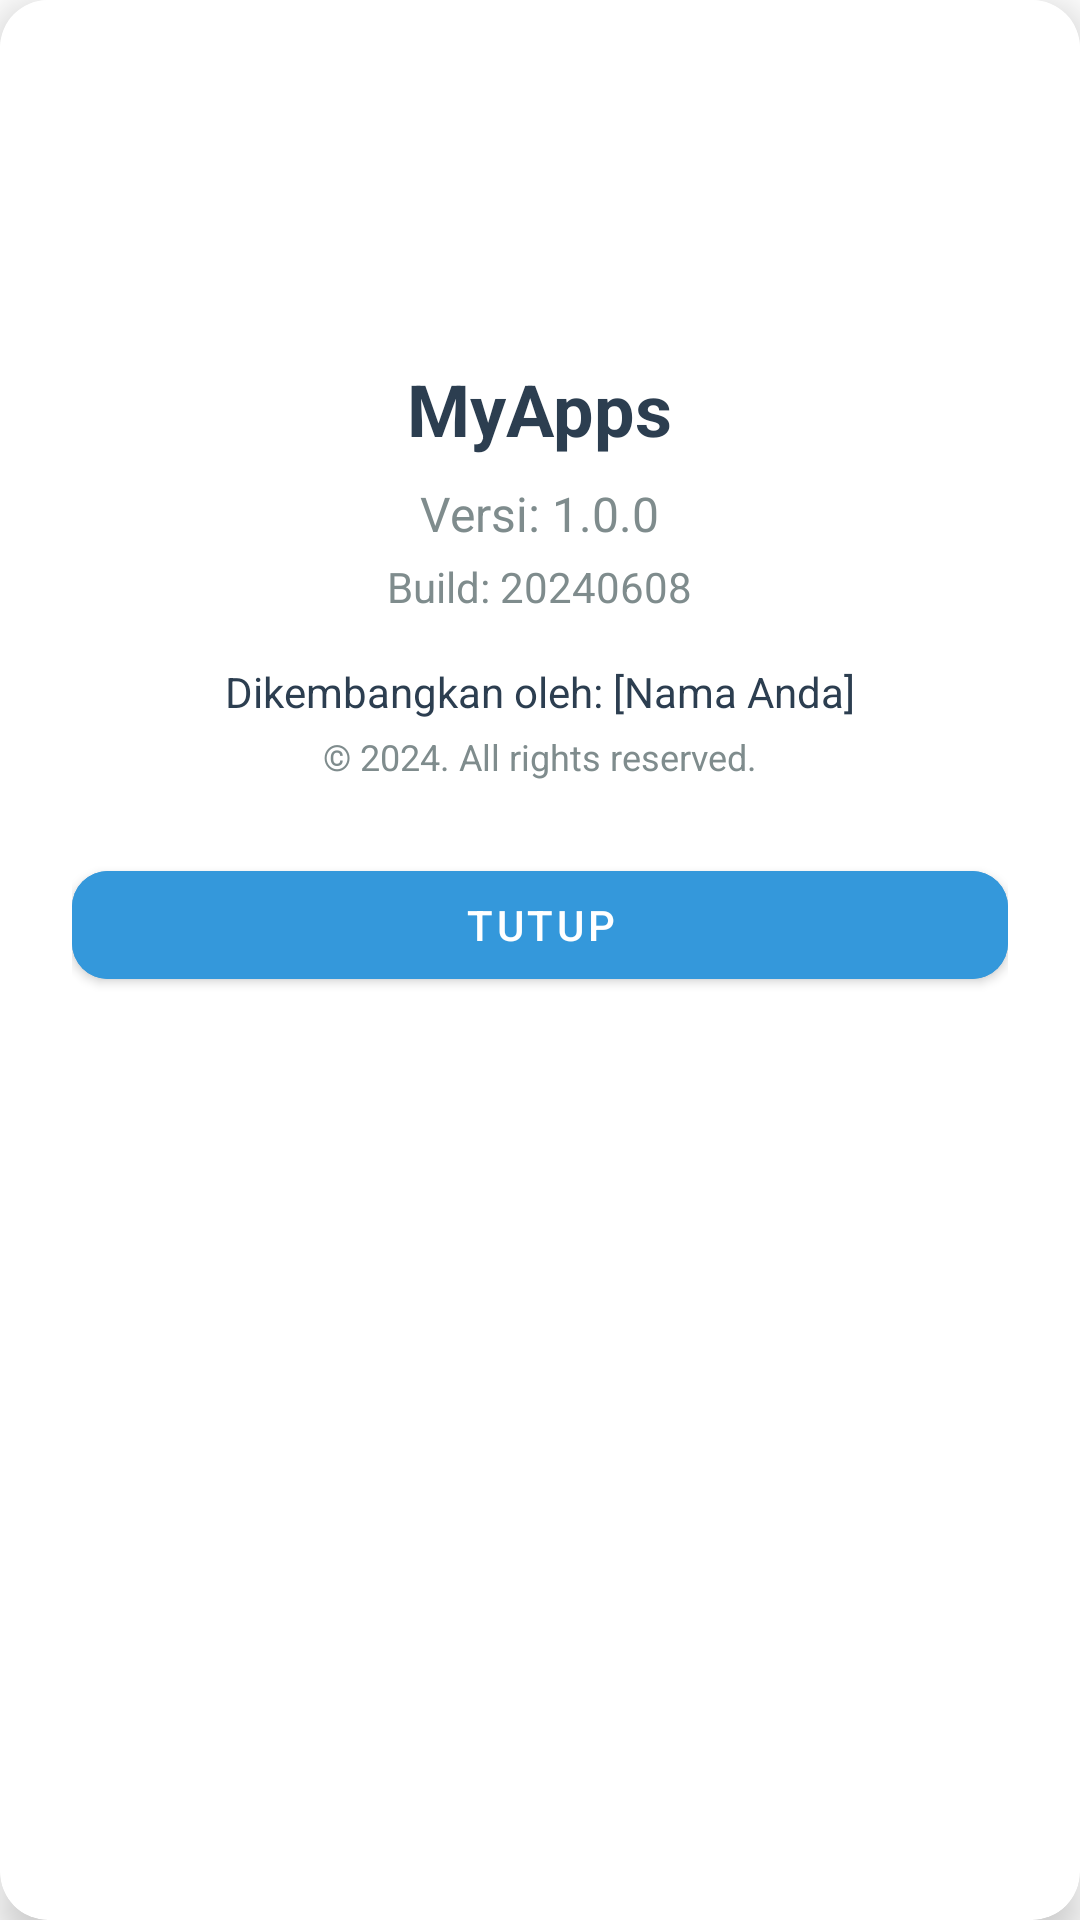

Produce the Android XML layout that renders to this screen, including the resource entries it uses.
<!-- AndroidManifest.xml: application theme Theme.MyApps -->
<!-- res/layout/fragment_about_dialog.xml -->
<com.google.android.material.card.MaterialCardView
    xmlns:android="http://schemas.android.com/apk/res/android"
    xmlns:app="http://schemas.android.com/apk/res-auto"
    android:layout_width="match_parent"
    android:layout_height="wrap_content"
    app:cardCornerRadius="16dp"
    app:cardElevation="8dp"
    android:layout_margin="16dp">

    <LinearLayout
        android:layout_width="match_parent"
        android:layout_height="wrap_content"
        android:orientation="vertical"
        android:padding="24dp"
        android:gravity="center_horizontal"
        android:background="@color/white">

        <ImageView
            android:id="@+id/app_icon"
            android:layout_width="80dp"
            android:layout_height="80dp"
            android:src="@drawable/ic_launcher_foreground"
            android:contentDescription="App Icon" />

        <TextView
            android:id="@+id/app_name"
            android:layout_width="wrap_content"
            android:layout_height="wrap_content"
            android:layout_marginTop="16dp"
            android:text="@string/app_name"
            android:textSize="24sp"
            android:textStyle="bold"
            android:textColor="@color/biru_tua" />

        <TextView
            android:id="@+id/app_version"
            android:layout_width="wrap_content"
            android:layout_height="wrap_content"
            android:layout_marginTop="8dp"
            android:text="Versi: 1.0.0"
            android:textSize="16sp"
            android:textColor="@color/abu_abu_gelap" />

        <TextView
            android:id="@+id/app_build"
            android:layout_width="wrap_content"
            android:layout_height="wrap_content"
            android:layout_marginTop="4dp"
            android:text="Build: 20240608"
            android:textSize="14sp"
            android:textColor="@color/abu_abu_gelap" />

        <TextView
            android:id="@+id/app_developer"
            android:layout_width="wrap_content"
            android:layout_height="wrap_content"
            android:layout_marginTop="16dp"
            android:text="Dikembangkan oleh: [Nama Anda]"
            android:textSize="14sp"
            android:textColor="@color/biru_tua" />

        <TextView
            android:id="@+id/app_copyright"
            android:layout_width="wrap_content"
            android:layout_height="wrap_content"
            android:layout_marginTop="4dp"
            android:text="© 2024. All rights reserved."
            android:textSize="12sp"
            android:textColor="@color/abu_abu_gelap" />

        <com.google.android.material.button.MaterialButton
            android:id="@+id/btn_close"
            android:layout_width="match_parent"
            android:layout_height="wrap_content"
            android:layout_marginTop="24dp"
            android:text="Tutup"
            android:textColor="@color/white"
            android:backgroundTint="@color/biru_muda_cerah"
            app:cornerRadius="12dp" />

    </LinearLayout>
</com.google.android.material.card.MaterialCardView>
<!-- resources referenced by this layout -->
<resources>
  <color name="abu_abu_gelap">#7F8C8D</color>
  <color name="biru_muda_cerah">#3498DB</color>
  <color name="biru_tua">#2C3E50</color>
  <color name="white">#FFFFFFFF</color>
  <string name="app_name">MyApps</string>
  <style name="Theme.MyApps" parent="Theme.MaterialComponents.DayNight.DarkActionBar">
          
          <item name="colorPrimary">@color/purple_500</item>
          <item name="colorPrimaryVariant">@color/purple_700</item>
          <item name="colorOnPrimary">@color/white</item>
          
          <item name="colorSecondary">@color/teal_200</item>
          <item name="colorSecondaryVariant">@color/teal_700</item>
          <item name="colorOnSecondary">@color/black</item>
          
          <item name="android:statusBarColor">?attr/colorPrimaryVariant</item>
          
          <item name="android:navigationBarColor">@color/biru_tua</item>
      </style>
  <color name="purple_500">#FF6200EE</color>
  <color name="purple_700">#FF3700B3</color>
  <color name="teal_200">#FF03DAC5</color>
  <color name="teal_700">#FF018786</color>
  <color name="black">#FF000000</color>
</resources>
